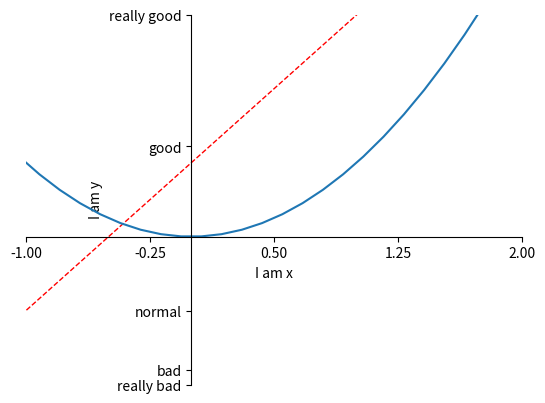

The matplotlib source for this figure:

import matplotlib.pyplot as plt
import numpy as np

x = np.linspace(-3, 3, 50)
y1 = 2*x + 1
y2 = x**2

# set color, linewidth, linestyle
plt.figure()
plt.plot(x, y1, color='red', linewidth=1.0, linestyle='--')
plt.plot(x, y2)

# set range
plt.xlim((-1, 2))	# display range of x-axis: (-1, 2)
plt.ylim((-2, 3))

# set lable
plt.xlabel('I am x')	# set label of x-axis as 'I am x'
plt.ylabel('I am y')	

# set ticks
ticks_1 = np.linspace(-1, 2, 5)	# set ticks_1(刻度1) = 5 ticks ranging from -1 to 2
plt.xticks(ticks_1)	# set the ticks of x-axis as ticks_1
plt.yticks([-2, -1.8, -1, 1.22, 3,],['really bad', 'bad', 'normal', 'good', 'really good'])	# for y axis, respectively set the ticks [-2, -1.8, -1, 1.22, 3,] as ['really bad', 'bad', 'normal', 'good', 'really good'])

# set location 
ax = plt.gca()	# get current axis
ax.spines['right'].set_color('none')	# remove the right spines
ax.spines['top'].set_color('none')
ax.xaxis.set_ticks_position('bottom')	# x axis = botom spines
ax.yaxis.set_ticks_position('left')	# y axis = left spines
ax.spines['bottom'].set_position(('data', 0))	# move x axis to the line that y = 0
ax.spines['left'].set_position(('data', 0))	# move y axis to the line that x = 0


plt.show()
